Run: headless pygame with SDL's dummy video driver; simulated clock (each Clock.tick advances the game by its frame time, no real sleeping); random seed 0; keys injected as events and as key.get_pressed() state; no mouse input.
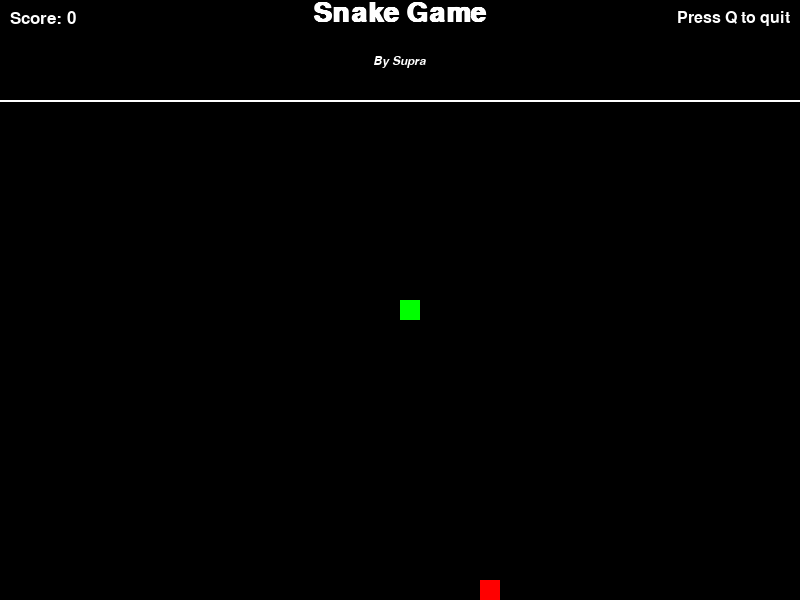
Frame 1 of 2 · flips 1–60 · no input
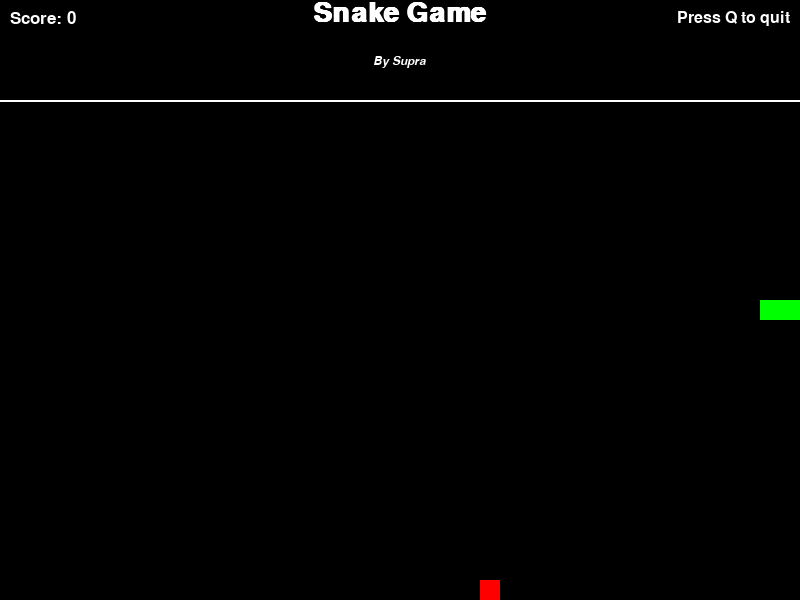
Frame 2 of 2 · flips 61–180 · tapped SPACE, RETURN · held RIGHT (→), D (game ended)

The pygame program that drew these frames:

import pygame
import time
import random
import sys

# Initialize Pygame
pygame.init()

# Screen dimensions
SCREEN_WIDTH = 800
SCREEN_HEIGHT = 600
UI_HEIGHT = 100

# Colors
WHITE = (255, 255, 255)
BLACK = (0, 0, 0)
RED = (255, 0, 0)
GREEN = (0, 255, 0)
BLUE = (0, 0, 255)

# Snake and speed
SNAKE_BLOCK = 20
SNAKE_SPEED = 10

# Snake positions
snake_x = []
snake_y = []

# Apple positions
applex = 0.0
appley = 0.0

# Initialize the screen
screen = pygame.display.set_mode((SCREEN_WIDTH, SCREEN_HEIGHT))
pygame.display.set_caption('Snake Game')

# Clock for controlling game speed
clock = pygame.time.Clock()

# Font styles
font_style = pygame.font.SysFont(None, 50)
font_title = pygame.font.SysFont("comicsans", 40, bold=True) # big font for title
font_subtitle = pygame.font.SysFont("comicsans", 18, italic=True) # medium font for subtitle
font_small = pygame.font.Font(None, 24)  # Small font for the quit instructions
score_font = pygame.font.SysFont("bahnschrift", 25) # Clean font for score

# Game over?
game_over = False

startx = SCREEN_WIDTH/2 # Center x of the screen
starty = SCREEN_HEIGHT/2 # Center y of the screen
pygame.draw.rect(screen, (0, 255, 0), (startx, starty, SNAKE_BLOCK, SNAKE_BLOCK)) # Spawn the snake in the center

# Add this function to draw the border between the UI and the actual field where the snake is
def draw_ui_border():
    pygame.draw.line(screen, WHITE, (0, UI_HEIGHT), (SCREEN_WIDTH, UI_HEIGHT), 2)  # 2-pixel thick white line

def display_score(score):
    # Clear only the UI area to prevent overlapping
    pygame.draw.rect(screen, BLACK, (0, 0, SCREEN_WIDTH/4, UI_HEIGHT))
    # Draw the updated score
    value = score_font.render("Score: " + str(score), True, WHITE)
    screen.blit(value, [10, 10])

def getRandomPos():
    randomx = float(random.randint(0, (SCREEN_WIDTH-20)/SNAKE_BLOCK)*SNAKE_BLOCK) # Getting random x for apple
    randomy = float(random.randint((UI_HEIGHT/SNAKE_BLOCK), (SCREEN_HEIGHT-20)/SNAKE_BLOCK)*SNAKE_BLOCK) # Getting random y for apple
    return randomx, randomy

def placeApple():
    # First 3 numbers are (r, g, b)
    # Second 4 numbers are (x, y, base, height)
    # origin is at the top right corner
    applex, appley = getRandomPos()
    if applex not in snake_x and appley not in snake_y:
        pygame.draw.rect(screen, (255, 0, 0), (applex, appley, SNAKE_BLOCK, SNAKE_BLOCK)) # Drawing apple at that random pos
    else:
        applex, appley = placeApple()
        return applex, appley
    return applex, appley # Returning the apple's x and y positions

def drawSnake(drawx, drawy):
    pygame.draw.rect(screen, (0, 255, 0), (drawx, drawy, SNAKE_BLOCK, SNAKE_BLOCK)) # Drawing the snake at drawx, drawy
    snake_x.append(drawx) # Adding x position to list of snake x positions
    snake_y.append(drawy) # Adding y position to list of snake y positions

def check():
    global x, y, applex, appley, score, snake_length # Making these variables global

    if x == applex and y == appley: # Checking if the snake is on the apple, meaning it eats the apple
        score += 1 # increase the score by one
        snake_length += 1
        applex, appley = placeApple() # We generate a new apple
        print("APPLE APPLE APPLE APPLE APPLE APPLE APPLE")
        return
    
    if (applex in snake_x) and (appley in snake_y):
        if snake_x.index(applex) == snake_y.index(appley):
            score += 1
            snake_length += 1
            applex, appley = placeApple()
            print("APPLE APPLE APPLE APPLE APPLE APPLE APPLE")
            return

def display_title(): # Displays the title and subtitle
    title_text = font_title.render("Snake Game", True, WHITE)
    subtitle_text = font_subtitle.render("By Supra", True, WHITE)

    # Title near the center at the top of the screen
    screen.blit(title_text, (SCREEN_WIDTH // 2 - title_text.get_width() // 2, 0))

    # Subtitle is below the title
    screen.blit(subtitle_text, (SCREEN_WIDTH // 2 - subtitle_text.get_width() // 2, 55))

def display_quit_message():
    quit_text = font_small.render("Press Q to quit", True, WHITE)
    screen.blit(quit_text, (SCREEN_WIDTH - quit_text.get_width() - 10, 10))  # Position it near the top-right

applex, appley = getRandomPos() # Getting first apple position
pygame.draw.rect(screen, (255, 0, 0), (applex, appley, SNAKE_BLOCK, SNAKE_BLOCK)) # Drawing apple at that random position

display_quit_message()  # Show the quit instructions
display_title() # Display the title and subtitle

x = startx # Setting the current snake x to the starting x when the game begins
y = starty # Setting the current snake y to the starting y when the game begins

dir = "none" # The snake is not moving in any direction, so set dir to 'none'
snake_length = 2 # Setting the snake's initial length
score = 0 # The number of apples the snake has eaten

def game_loop(): # Overall game loop

    # Making all variables global
    global x, y, applex, appley, dir, SCREEN_WIDTH, SCREEN_HEIGHT, UI_HEIGHT, game_over, clock, screen, SNAKE_BLOCK, SNAKE_SPEED, snake_x, snake_y, score

    while game_over != True: # While the game is not over:

        draw_ui_border() # Draw the UI border

        pygame.draw.rect(screen, (255, 0, 0), (applex, appley, SNAKE_BLOCK, SNAKE_BLOCK)) # Continally redrawing the apple

        print("X is " + str(x) + " and applex is " + str(applex)) # Printing x positions of snake and apple
        print("Y is " + str(y) + " and appley is " + str(appley)) # Printing y positions of snake and apple
        print("Snake length is " + str(len(snake_x))) # Printing the length of the snake

        check() # Scroll up to check function for details

        while len(snake_x) > (snake_length): # While the snake is longer than what it's supposed to be, terminate the longer blocks
            pygame.draw.rect(screen, (0, 0, 0), (snake_x[0], snake_y[0], SNAKE_BLOCK, SNAKE_BLOCK)) # Remove the oldest block
            snake_x.remove(snake_x[0]) # Terminate it from list of x positions
            snake_y.remove(snake_y[0]) # Terminate it from list of y positions

        pygame.display.update() # Update the display

        for event in pygame.event.get():
            if event.type == pygame.KEYDOWN: # Is a key pressed?

                if event.key == pygame.K_LEFT: # If the left arrow is pressed:

                    drawSnake(x, y) # Draw the snake at its current position
                    check() # Scroll up to check function for details
                    x -= SNAKE_BLOCK # Make the x decrease
                    dir = "left"

                if event.key == pygame.K_RIGHT: # If the right arrow is pressed:

                    drawSnake(x, y) # Draw the snake at its current position
                    check() # Scroll up to check function for details
                    x += SNAKE_BLOCK # Make the x increase
                    dir = "right"

                if event.key == pygame.K_UP: # If the up arrow is pressed

                    drawSnake(x, y) # Draw the snake at its current position
                    check() # Scroll up to check function for details
                    y -= SNAKE_BLOCK # Make the y go down (which moves the snake up since the origin is at the top-left)
                    dir = "up"

                if event.key == pygame.K_DOWN: # if the down arrow is pressed

                    drawSnake(x, y) # Draw the snake at its current position
                    check() # Scroll up to check function for details
                    y += SNAKE_BLOCK # Move the y go up (which moves the snake down since the origin is at the top-left)
                    dir = "down"

                if event.key == pygame.K_q: # If the 'Q' key is pressed:

                    pygame.quit() # Quit pygame
                    quit() # End the runtime
            
        if x > SCREEN_WIDTH-20 or x < 0 or y > SCREEN_HEIGHT-20 or y < UI_HEIGHT: # Does the snake hit a wall?
            pygame.quit() # Quit pygame
            quit() # End runtime
    
        drawSnake(x, y) # Draw the snake

        if dir == "left": # if the direction is left:
            x -= SNAKE_BLOCK # Keep the x changing in that direction
        if dir == "right": # if the direction is right:
            x += SNAKE_BLOCK # Keep the x changing in that direction
        if dir == "up": # if the direction is up:
            y -= SNAKE_BLOCK # Keep the y changing in that direction
        if dir == "down": # if the direction is down:
            y += SNAKE_BLOCK # Keep the y changing in that direction
    
        display_score(score) # Display and update the score
        pygame.display.update() # Update the display once more
        clock.tick(SNAKE_SPEED) # Controls the speed of the snake


game_loop()
